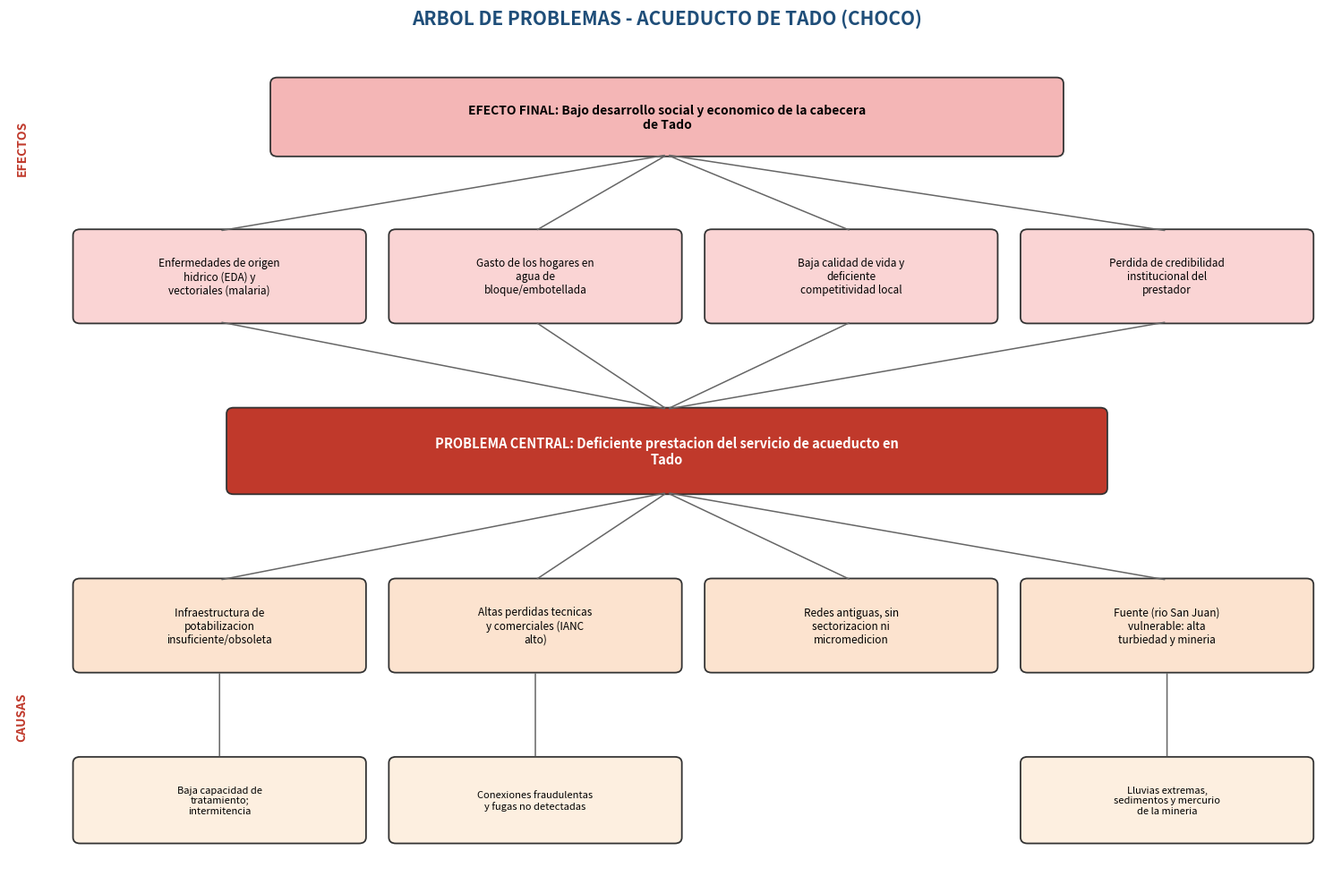
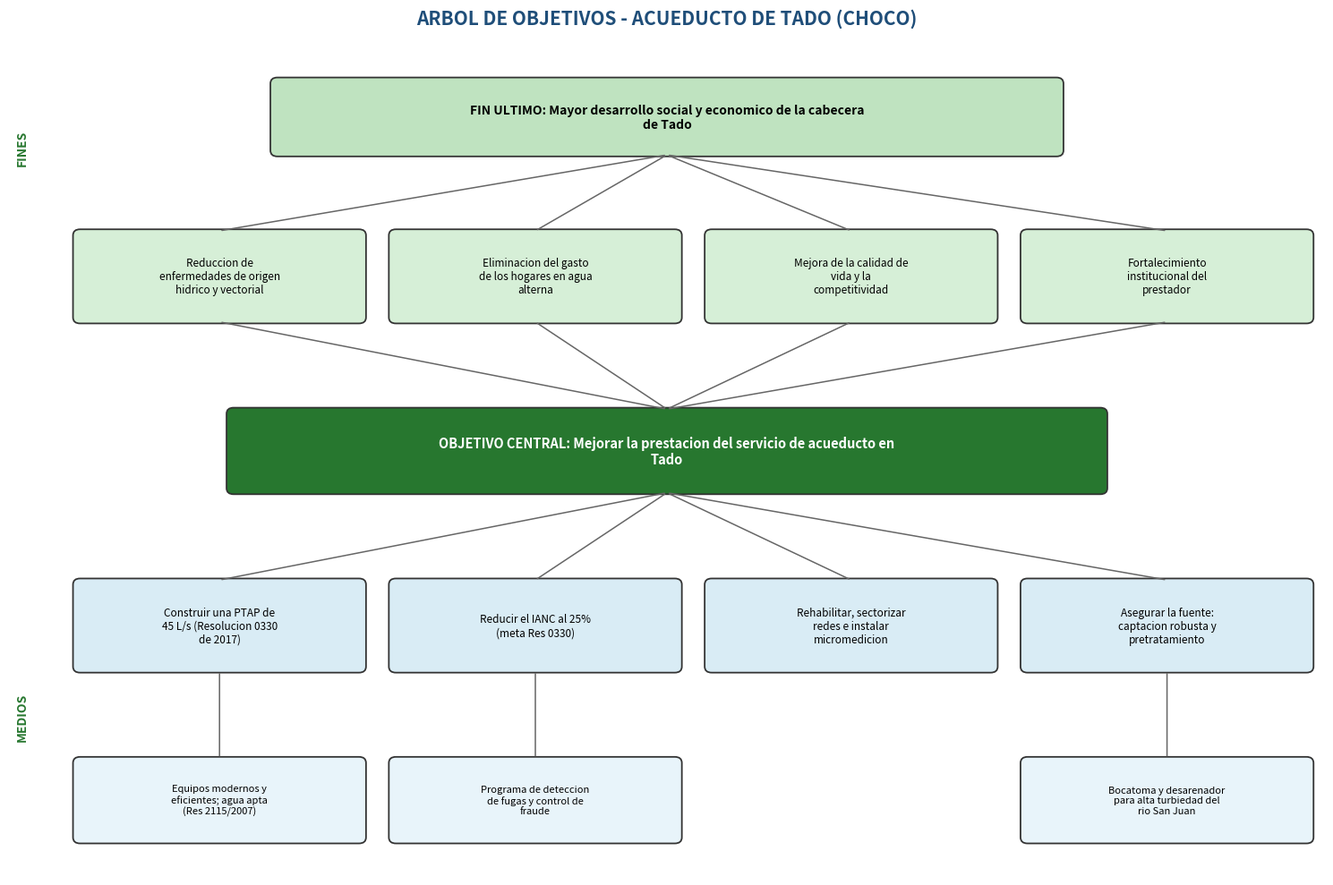

Write the Python code that produced these figures, in order.
# -*- coding: utf-8 -*-
"""
Genera los arboles de PROBLEMAS y OBJETIVOS como esquemas visuales (PNG),
con cajas conectadas por lineas, tipo arbol jerarquico.
Caso: Acueducto del municipio de Tesalia (Huila).
Salida: arbol_problemas.png, arbol_objetivos.png
"""
import textwrap
import matplotlib
matplotlib.use("Agg")
import matplotlib.pyplot as plt
from matplotlib.patches import FancyBboxPatch


def draw_box(ax, cx, cy, w, h, text, facecolor, edgecolor="#333333",
             textcolor="black", fontsize=9, bold=False):
    box = FancyBboxPatch((cx - w / 2, cy - h / 2), w, h,
                         boxstyle="round,pad=0.02,rounding_size=0.08",
                         linewidth=1.3, edgecolor=edgecolor, facecolor=facecolor,
                         mutation_aspect=1)
    ax.add_patch(box)
    wrapped = "\n".join(textwrap.wrap(text, width=int(w * 7)))
    ax.text(cx, cy, wrapped, ha="center", va="center",
            fontsize=fontsize, color=textcolor,
            fontweight="bold" if bold else "normal")
    return (cx, cy, w, h)


def connect(ax, top_box, bottom_box, color="#666666"):
    xt, yt, wt, ht = top_box
    xb, yb, wb, hb = bottom_box
    ax.annotate("", xy=(xb, yb + hb / 2), xytext=(xt, yt - ht / 2),
                arrowprops=dict(arrowstyle="-", color=color, lw=1.1))


def build(filename, titulo, top, tier2, central, tier4, tier5, palette, lat_top, lat_bot):
    fig, ax = plt.subplots(figsize=(15, 10))
    ax.set_xlim(0, 15); ax.set_ylim(0, 11); ax.axis("off")
    ax.set_title(titulo, fontsize=15, fontweight="bold", color="#1F4E79", pad=14)
    xs = [2.4, 6.0, 9.6, 13.2]; w_col = 3.3
    btop = draw_box(ax, 7.5, 10.0, 9.0, 1.0, top, palette["top"], fontsize=10, bold=True)
    boxes2 = []
    for i, t in enumerate(tier2):
        b = draw_box(ax, xs[i], 7.9, w_col, 1.2, t, palette["tier2"], fontsize=8.5)
        boxes2.append(b); connect(ax, btop, b)
    bc = draw_box(ax, 7.5, 5.6, 10.0, 1.1, central, palette["central"],
                  textcolor="white", fontsize=10.5, bold=True)
    for b in boxes2:
        connect(ax, b, bc)
    boxes4 = []
    for i, t in enumerate(tier4):
        b = draw_box(ax, xs[i], 3.3, w_col, 1.2, t, palette["tier4"], fontsize=8.5)
        boxes4.append(b); connect(ax, bc, b)
    for parent_idx, t in tier5:
        b = draw_box(ax, xs[parent_idx], 1.0, w_col, 1.1, t, palette["tier5"], fontsize=8)
        connect(ax, boxes4[parent_idx], b)
    ax.text(0.15, 9.6, lat_top, rotation=90, va="center", ha="center",
            fontsize=10, fontweight="bold", color=palette["lat"])
    ax.text(0.15, 2.1, lat_bot, rotation=90, va="center", ha="center",
            fontsize=10, fontweight="bold", color=palette["lat"])
    plt.tight_layout()
    plt.savefig(filename, dpi=150, bbox_inches="tight")
    plt.close()
    print("OK ->", filename)


# ---------------- ARBOL DE PROBLEMAS (rojos) ----------------
pal_prob = {"top": "#F4B6B6", "tier2": "#FAD4D4", "central": "#C0392B",
            "tier4": "#FCE3CF", "tier5": "#FDEFE0", "lat": "#C0392B"}
build(
    "arbol_problemas.png",
    "ARBOL DE PROBLEMAS - ACUEDUCTO DE TADO (CHOCO)",
    "EFECTO FINAL: Bajo desarrollo social y economico de la cabecera de Tado",
    ["Enfermedades de origen hidrico (EDA) y vectoriales (malaria)",
     "Gasto de los hogares en agua de bloque/embotellada",
     "Baja calidad de vida y deficiente competitividad local",
     "Perdida de credibilidad institucional del prestador"],
    "PROBLEMA CENTRAL: Deficiente prestacion del servicio de acueducto en Tado",
    ["Infraestructura de potabilizacion insuficiente/obsoleta",
     "Altas perdidas tecnicas y comerciales (IANC alto)",
     "Redes antiguas, sin sectorizacion ni micromedicion",
     "Fuente (rio San Juan) vulnerable: alta turbiedad y mineria"],
    [(0, "Baja capacidad de tratamiento; intermitencia"),
     (1, "Conexiones fraudulentas y fugas no detectadas"),
     (3, "Lluvias extremas, sedimentos y mercurio de la mineria")],
    pal_prob, "EFECTOS", "CAUSAS",
)

# ---------------- ARBOL DE OBJETIVOS (verdes) ----------------
pal_obj = {"top": "#BFE3C0", "tier2": "#D6EFD7", "central": "#27772F",
           "tier4": "#D9ECF5", "tier5": "#E8F4FA", "lat": "#27772F"}
build(
    "arbol_objetivos.png",
    "ARBOL DE OBJETIVOS - ACUEDUCTO DE TADO (CHOCO)",
    "FIN ULTIMO: Mayor desarrollo social y economico de la cabecera de Tado",
    ["Reduccion de enfermedades de origen hidrico y vectorial",
     "Eliminacion del gasto de los hogares en agua alterna",
     "Mejora de la calidad de vida y la competitividad",
     "Fortalecimiento institucional del prestador"],
    "OBJETIVO CENTRAL: Mejorar la prestacion del servicio de acueducto en Tado",
    ["Construir una PTAP de 45 L/s (Resolucion 0330 de 2017)",
     "Reducir el IANC al 25% (meta Res 0330)",
     "Rehabilitar, sectorizar redes e instalar micromedicion",
     "Asegurar la fuente: captacion robusta y pretratamiento"],
    [(0, "Equipos modernos y eficientes; agua apta (Res 2115/2007)"),
     (1, "Programa de deteccion de fugas y control de fraude"),
     (3, "Bocatoma y desarenador para alta turbiedad del rio San Juan")],
    pal_obj, "FINES", "MEDIOS",
)
